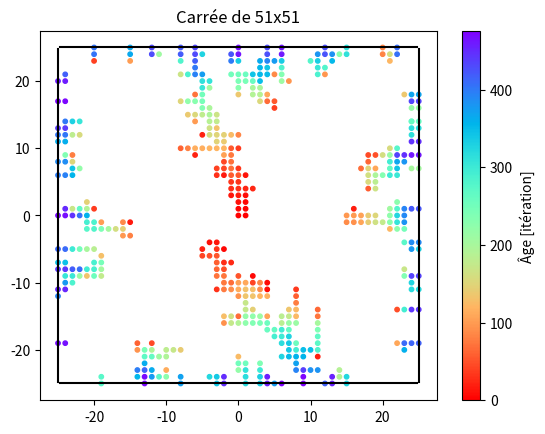

Recreate this plot in Python.
import numpy as np
import matplotlib.pyplot as plt
import random as rd


class DLA:

    def __init__(self):

        self.possible_displacement = np.array([[0, 1], [0, -1], [1, 0], [-1, 0]])
        self.L = None
        self.posX = 0  # Array for the X position of each dot at each step
        self.posY = 0  # Array for the Y position of each dot at each step
        self.endPosition = None

    def displacement(self, possible_displacement):

        rng = np.random.default_rng()

        return rng.choice(possible_displacement).T

    def checkLimitBreak(self, posX, posY):

        boolX = np.where((-1*(self.L - 1) / 2 <= posX) & (posX <= (self.L - 1) / 2), True, False)
        boolY = np.where((-1*(self.L - 1) / 2 <= posY) & (posY <= (self.L - 1) / 2), True, False)

        return boolX, boolY

    def getStartingPoint(self):

        # startingPlane = rd.randint(0, 3)
        if self.endPosition is None:
            startingPlane = rd.randint(0, 3)
            alongPlane = rd.randint(-1*(self.L - 1)/2, (self.L - 1)/2)
            if startingPlane == 0:
                return alongPlane, (self.L - 1)/2
            elif startingPlane == 2:
                return alongPlane, -1*(self.L - 1)/2
            elif startingPlane == 1:
                return (self.L - 1)/2, alongPlane
            elif startingPlane == 3:
                return -1*(self.L - 1)/2, alongPlane
        elif np.size(self.endPosition) == 2:
            newL = np.max(np.abs(self.endPosition)) - 1
            # print(newL)
            newTheta = rd.randint(0, 359)
            return int(abs(newL) * np.cos(np.radians(newTheta))), int(abs(newL) * np.sin(np.radians(newTheta)))

        else:
            maxMatrice = np.amax(np.abs(self.endPosition), axis=1)
            newL = np.min(maxMatrice) - 1
            # print(newL)
            newTheta = rd.randint(0, 359)
            if newL < 0:
                return 0, 0
            else:
                return int(abs(newL) * np.cos(np.radians(newTheta))), int(abs(newL) * np.sin(np.radians(newTheta)))

    def doParcour(self):

        # self.posX, self.posY = self.getStartingPoint() # Cette section uncommented pour utiliser l'algo accéléré (spoiler: ne fonctionne pas vraiment)
        self.posX = 0 # Cette section commented pour utiliser l'algo accéléré
        self.posY = 0 # Cette section commented pour utiliser l'algo accéléré
        canMove = True

        while(canMove):

            vector_displacement = self.displacement(self.possible_displacement)
            self.posX += vector_displacement[0]
            self.posY += vector_displacement[1]
            limitSate = self.checkLimitBreak(self.posX, self.posY)
            if (limitSate[0] == False or limitSate[1] == False) == True :
                canMove = False
                if self.endPosition is None:
                    self.endPosition = np.array([self.posX - vector_displacement[0], self.posY - vector_displacement[1]])
                    self.posX = self.posX - vector_displacement[0]
                    self.posY = self.posY - vector_displacement[1]
                else:
                    self.endPosition = np.vstack([self.endPosition, [self.posX - vector_displacement[0], self.posY - vector_displacement[1]]])
                    self.posX = self.posX - vector_displacement[0]
                    self.posY = self.posY - vector_displacement[1]

            if self.endPosition is not None:
                if [self.posX, self.posY] in self.endPosition.tolist():
                    canMove = False
                    self.endPosition = np.vstack([self.endPosition, [self.posX - vector_displacement[0], self.posY - vector_displacement[1]]])
                    self.posX = self.posX - vector_displacement[0]
                    self.posY = self.posY - vector_displacement[1]


    def doDLA(self, L):

        self.L = L

        if (self.L % 2) == 0:  # If L is an even number
            raise ValueError('The length L of your grid has to be an odd number')

        canMove = True

        while(canMove):
            self.doParcour()
            if self.posY == 0 and self.posX == 0:
                canMove = False

        return self.endPosition

    def plotBrownianTree(self):

        L = self.L - 1
        plt.figure(1)
        plt.title('Carrée de '+str(self.L)+'x'+str(self.L))
        plt.axvline(x=(-L / 2), ymax=0.05, ymin=0.95, color='black')
        plt.axvline(x=(L / 2), ymax=0.05, ymin=0.95, color='black')
        plt.axhline(y=(-L / 2), xmax=0.05, xmin=0.95, color='black')
        plt.axhline(y=(L / 2), xmax=0.05, xmin=0.95, color='black')
        orig_map = plt.cm.get_cmap('rainbow')
        reversed_map = orig_map.reversed()
        c = np.linspace(0, len(self.endPosition), len(self.endPosition))
        plt.scatter(self.endPosition[:, 0], self.endPosition[:, 1], s=10, c=c[::-1],
                    cmap=reversed_map)
        plt.colorbar(label='Âge [itération]')
        plt.show()



if __name__ == '__main__':

    # L = 10
    my_DLA = DLA()
    positions = my_DLA.doDLA(51)
    my_DLA.plotBrownianTree()

    # plt.figure(1)
    # plt.axvline(x=(-L /2), ymax=L/2, ymin= -L / 2)
    # plt.axvline(x=(L / 2), ymax=L / 2, ymin= -L / 2)
    # plt.axhline(y=(-L / 2), xmax=L / 2, xmin= -L / 2)
    # plt.axhline(y=(L / 2), xmax=L / 2, xmin= -L / 2)
    # plt.plot(positions[:, 0], positions[:, 1], 'o')
    # plt.show()